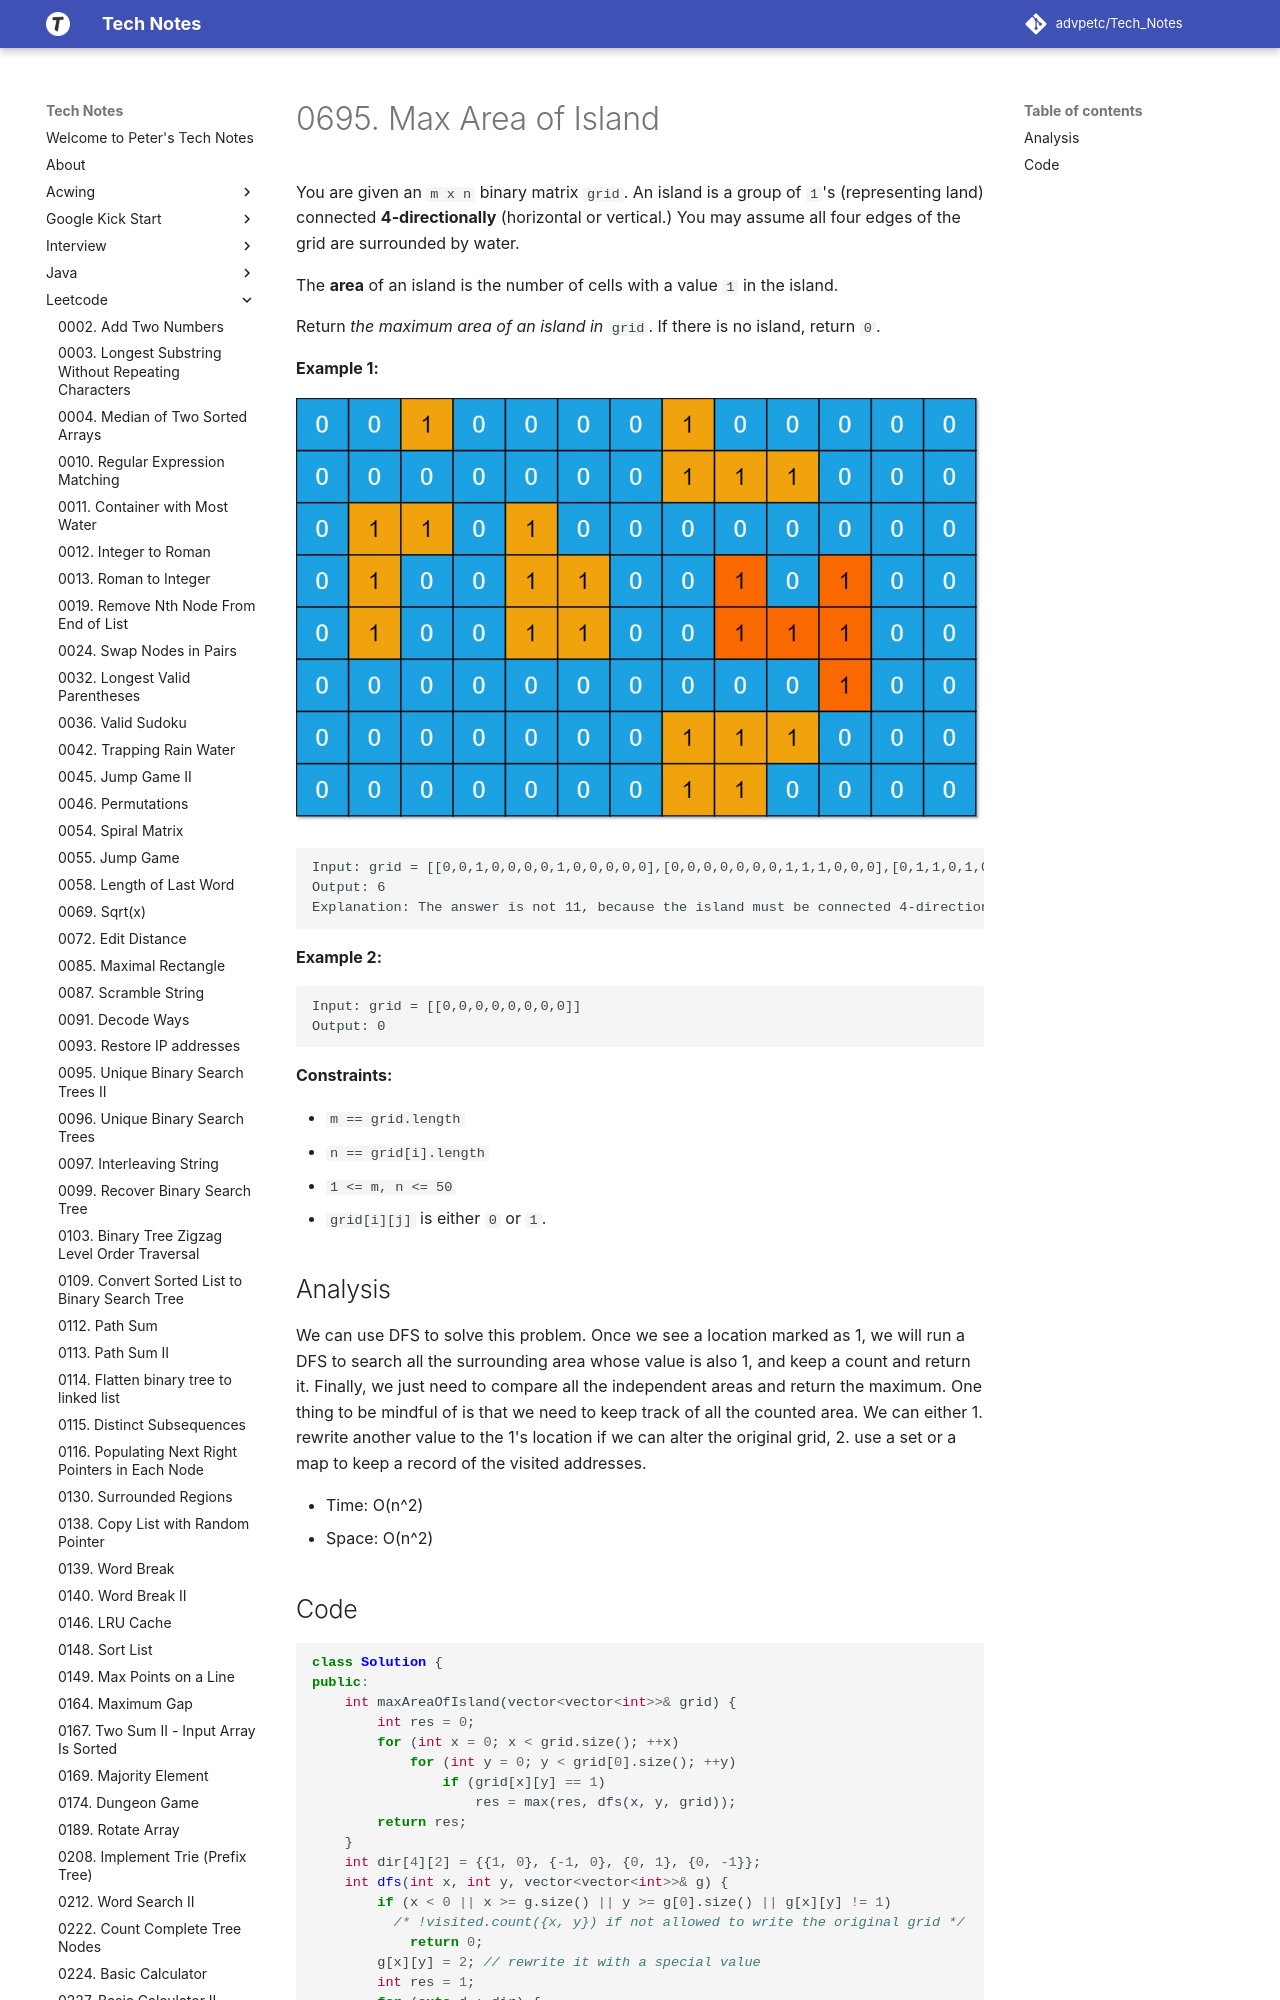

repository: advpetc/tech_notes · page: Leetcode/0695-Max-Area-of-Island/index.html · generator: mkdocs

# 0695. Max Area of Island

You are given an `m x n` binary matrix `grid`. An island is a group of `1`'s (representing land) connected **4-directionally** (horizontal or vertical.) You may assume all four edges of the grid are surrounded by water.

The **area** of an island is the number of cells with a value `1` in the island.

Return *the maximum **area** of an island in* `grid`. If there is no island, return `0`.

 

**Example 1:**

![img](resources/maxarea1-grid.jpeg)

```
Input: grid = [[0,0,1,0,0,0,0,1,0,0,0,0,0],[0,0,0,0,0,0,0,1,1,1,0,0,0],[0,1,1,0,1,0,0,0,0,0,0,0,0],[0,1,0,0,1,1,0,0,1,0,1,0,0],[0,1,0,0,1,1,0,0,1,1,1,0,0],[0,0,0,0,0,0,0,0,0,0,1,0,0],[0,0,0,0,0,0,0,1,1,1,0,0,0],[0,0,0,0,0,0,0,1,1,0,0,0,0]]
Output: 6
Explanation: The answer is not 11, because the island must be connected 4-directionally.
```

**Example 2:**

```
Input: grid = [[0,0,0,0,0,0,0,0]]
Output: 0
```

 

**Constraints:**

- `m == grid.length`
- `n == grid[i].length`
- `1 <= m, n <= 50`
- `grid[i][j]` is either `0` or `1`.
